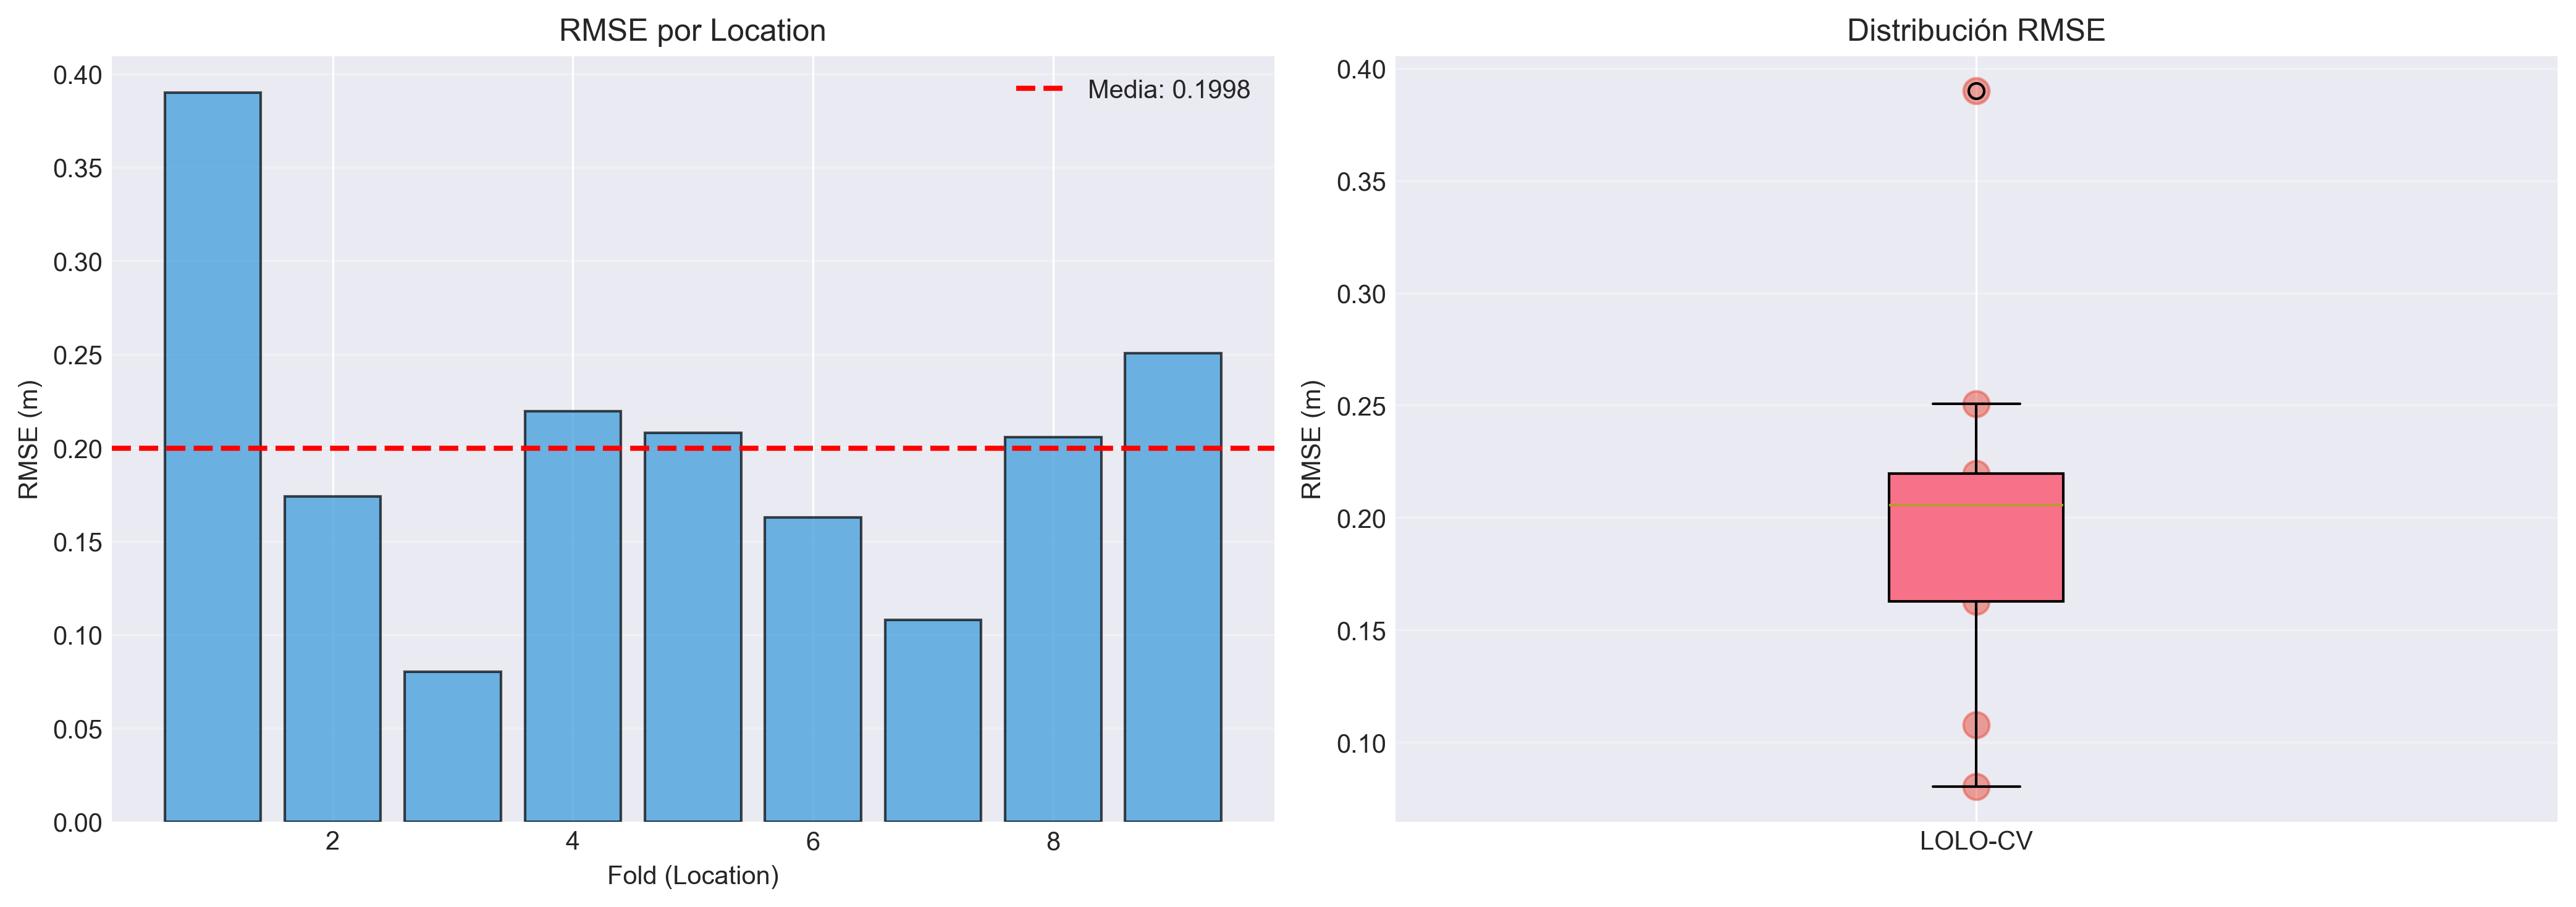

The file beside this chart, header and first rows:
fold, test_archivo, rmse, mae, error_promedio
1, 0.500_0.500, 0.3901, 0.3855, 0.5516
2, 0.500_2.500, 0.174, 0.1363, 0.2458
3, 1.000_1.000, 0.08015, 0.07502, 0.1115
4, 1.000_2.000, 0.2196, 0.218, 0.31
5, 1.390_1.500, 0.2078, 0.1851, 0.2935
6, 2.000_1.000, 0.1627, 0.1305, 0.2267
7, 2.000_2.000, 0.1078, 0.1037, 0.1511
8, 2.280_0.500, 0.2057, 0.1741, 0.2906
9, 2.280_2.500, 0.2507, 0.2487, 0.3544
